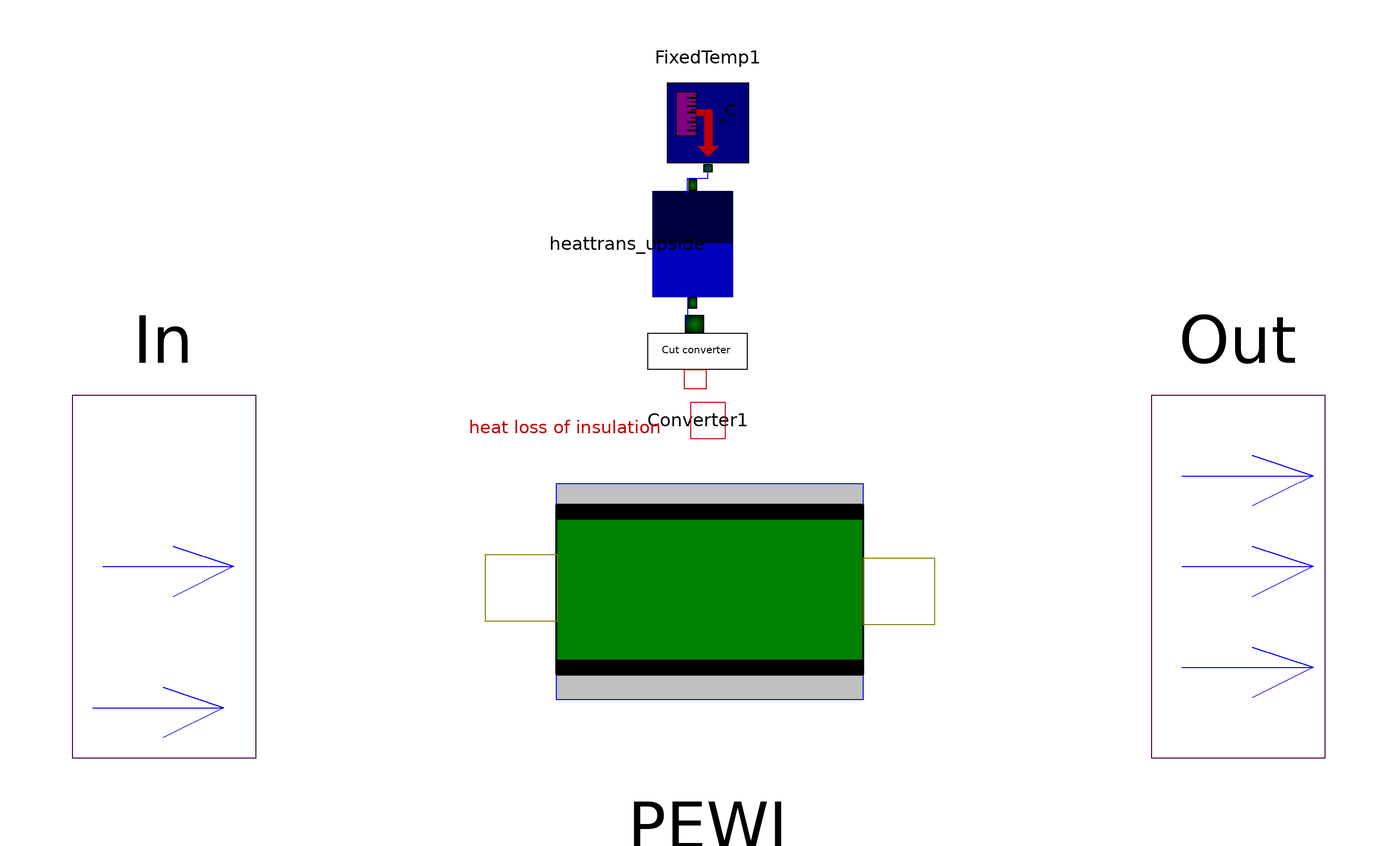

This picture is the connection diagram that the Modelica source below describes through its graphical annotations.

class losspipe_long
    parameter SIunits.Temp_C Ta=16 "Ambient temperature";
    parameter SIunits.Length l=10 "Pipe length";
    parameter Integer n(min=1) = 10 "number of pipe elements";
    parameter Real D=0.02 "inner diameter in m";
    parameter Real D_o_wall=0.024 "outer diameter of wall in m";
    parameter Real D_o_iso=0.064 "outer diameter of insulation in m";
    parameter Real lambda_wall=393 "heat conductivity of wall in W/(m*K)";
    parameter Real rho_wall=5000 "density of wall in kg/m^3";
    parameter Real c_wall=1000 "specific heat capacity of wall in J/(kg*K)";
    parameter Real lambda_iso=1 "heat conductivity of insulation in W/(m*K)";
    parameter Real rho_iso=100 "density of insulation in kg/m^3";
    parameter Real c_iso=1000 "specific heat capacity of isolation in J/(kg*K)";
    parameter Real T0_water=10 "start temperature of water in °C";
    parameter Real T0_wall=10 "start temperature of wall in °C";
    parameter Real T0_iso=10 "start temperature of isolation in °C";
    parameter SIunits.CoefficientOfHeatTransfer alphawall=2;
    Base.Converter Converter1 annotation (extent=[-10, 38; 10, 58]);
    annotation (
      Coordsys(
        extent=[-100, -100; 100, 100],
        grid=[2, 2],
        component=[20, 20]),
      Diagram(
        Line(points=[-118, 6; -92, 6; -104, 10; -92, 6; -104, 0]),
        Line(points=[-120, -22; -94, -22; -106, -18; -94, -22; -106, -28]),
        Line(points=[96, 24; 122, 24; 110, 28; 122, 24; 110, 18]),
        Line(points=[96, 6; 122, 6; 110, 10; 122, 6; 110, 0]),
        Line(points=[96, -14; 122, -14; 110, -10; 122, -14; 110, -20])),
      Icon(
        Line(points=[46, 44; 46, -34], style(pattern=2)),
        Line(points=[68, 44; 68, -34], style(pattern=2)),
        Line(points=[-40, 44; -40, -34], style(pattern=2)),
        Line(points=[-62, 44; -62, -34], style(pattern=2)),
        Rectangle(extent=[-86, 90; 88, 52], style(
            color=9,
            fillColor=7,
            fillPattern=8)),
        Rectangle(extent=[-86, 52; 88, 44], style(thickness=2, fillColor=0)),
        Rectangle(extent=[-86, 44; 88, -36], style(thickness=2)),
        Rectangle(extent=[-86, -34; 88, -46], style(thickness=2, fillColor=0)),
        Rectangle(extent=[-86, -46; 88, -82], style(
            color=9,
            fillColor=7,
            fillPattern=8)),
        Line(points=[-52, -22; -52, -76; -44, -62; -52, -76; -58, -62], style(
            color=85,
            fillColor=7,
            fillPattern=8)),
        Line(points=[0, -22.5; 0, -76.5; 8, -62.5; 0, -76.5; -6, -62.5], style(
            color=85,
            fillColor=7,
            fillPattern=8)),
        Line(points=[56, -22; 56, -76; 64, -62; 56, -76; 50, -62], style(
            color=85,
            fillColor=7,
            fillPattern=8)),
        Line(points=[58, 28; 58, 78; 52, 64; 58, 78; 64, 64], style(color=85)),
        Line(points=[-52, 28.5; -52, 78.5; -58, 64.5; -52, 78.5; -46, 64.5],
            style(color=85)),
        Text(extent=[54, 28; -42, -12], string="n = %n"),
        Text(
          extent=[0, -86; 0, -118],
          string="L = %l m",
          style(color=0, pattern=0)),
        Line(points=[0, 26.5; 0, 76.5; -6, 62.5; 0, 76.5; 6, 62.5], style(color=
               85)),
        Line(points=[-122, 6; -90, 6; -106, 18; -90, 6; -108, -8], style(color=
                0)),
        Line(points=[92, 4; 124, 4; 108, 16; 124, 4; 106, -10], style(color=0)),
        Line(points=[-14, 44; -14, -34], style(pattern=2)),
        Line(points=[16, 44; 16, -34], style(pattern=2))),
      Window(
        x=0.08,
        y=0.36,
        width=0.8,
        height=0.58));

    Base.pipe_elem_wall_iso PEWI[n](
      L=fill(l/n, n),
      D=fill(D, n),
      D_o_wall=fill(D_o_wall, n),
      lambda_wall=fill(lambda_wall, n),
      rho_wall=fill(rho_wall, n),
      c_wall=fill(c_wall, n),
      D_o_iso=fill(D_o_iso, n),
      lambda_iso=fill(lambda_iso, n),
      rho_iso=fill(rho_iso, n),
      c_iso=fill(c_iso, n),
      T0_water=fill(T0_water, n),
      T0_wall=fill(T0_wall, n),
      T0_iso=fill(T0_iso, n)) annotation (extent=[-33, -35; 37, 35]);
    Cuts.ThermoFlow In annotation (extent=[-124, 40; -88, -32]);
    Cuts.ThermoFlow Out annotation (extent=[90, 40; 124, -32]);
    Building.Sources.FixedTemp FixedTemp1(T0=27, Ts=Ta)
      annotation (extent=[-8, 104; 12, 84]);
    Building.Elements.heattrans heattrans_upside(alpha=alphawall, A=Constants.
          pi*l*D_o_iso) annotation (extent=[-14, 60; 12, 80], rotation=-90);
  equation
    connect(heattrans_upside.therm2, Converter1.Out)
      annotation (points=[-2, 60; -2, 54]);
    connect(heattrans_upside.therm1, FixedTemp1.therm1)
      annotation (points=[-2, 80; -2, 83; 2, 83; 2, 86]);
    connect(In, PEWI[1].In);
    connect(Out, PEWI[n].Out);
    for i in 1:(n - 1) loop
      connect(PEWI[i].Out, PEWI[i + 1].In);
    end for;

    for i in 1:n loop
      connect(PEWI[i].Out_heat, Converter1.In);
    end for;
  end losspipe_long;